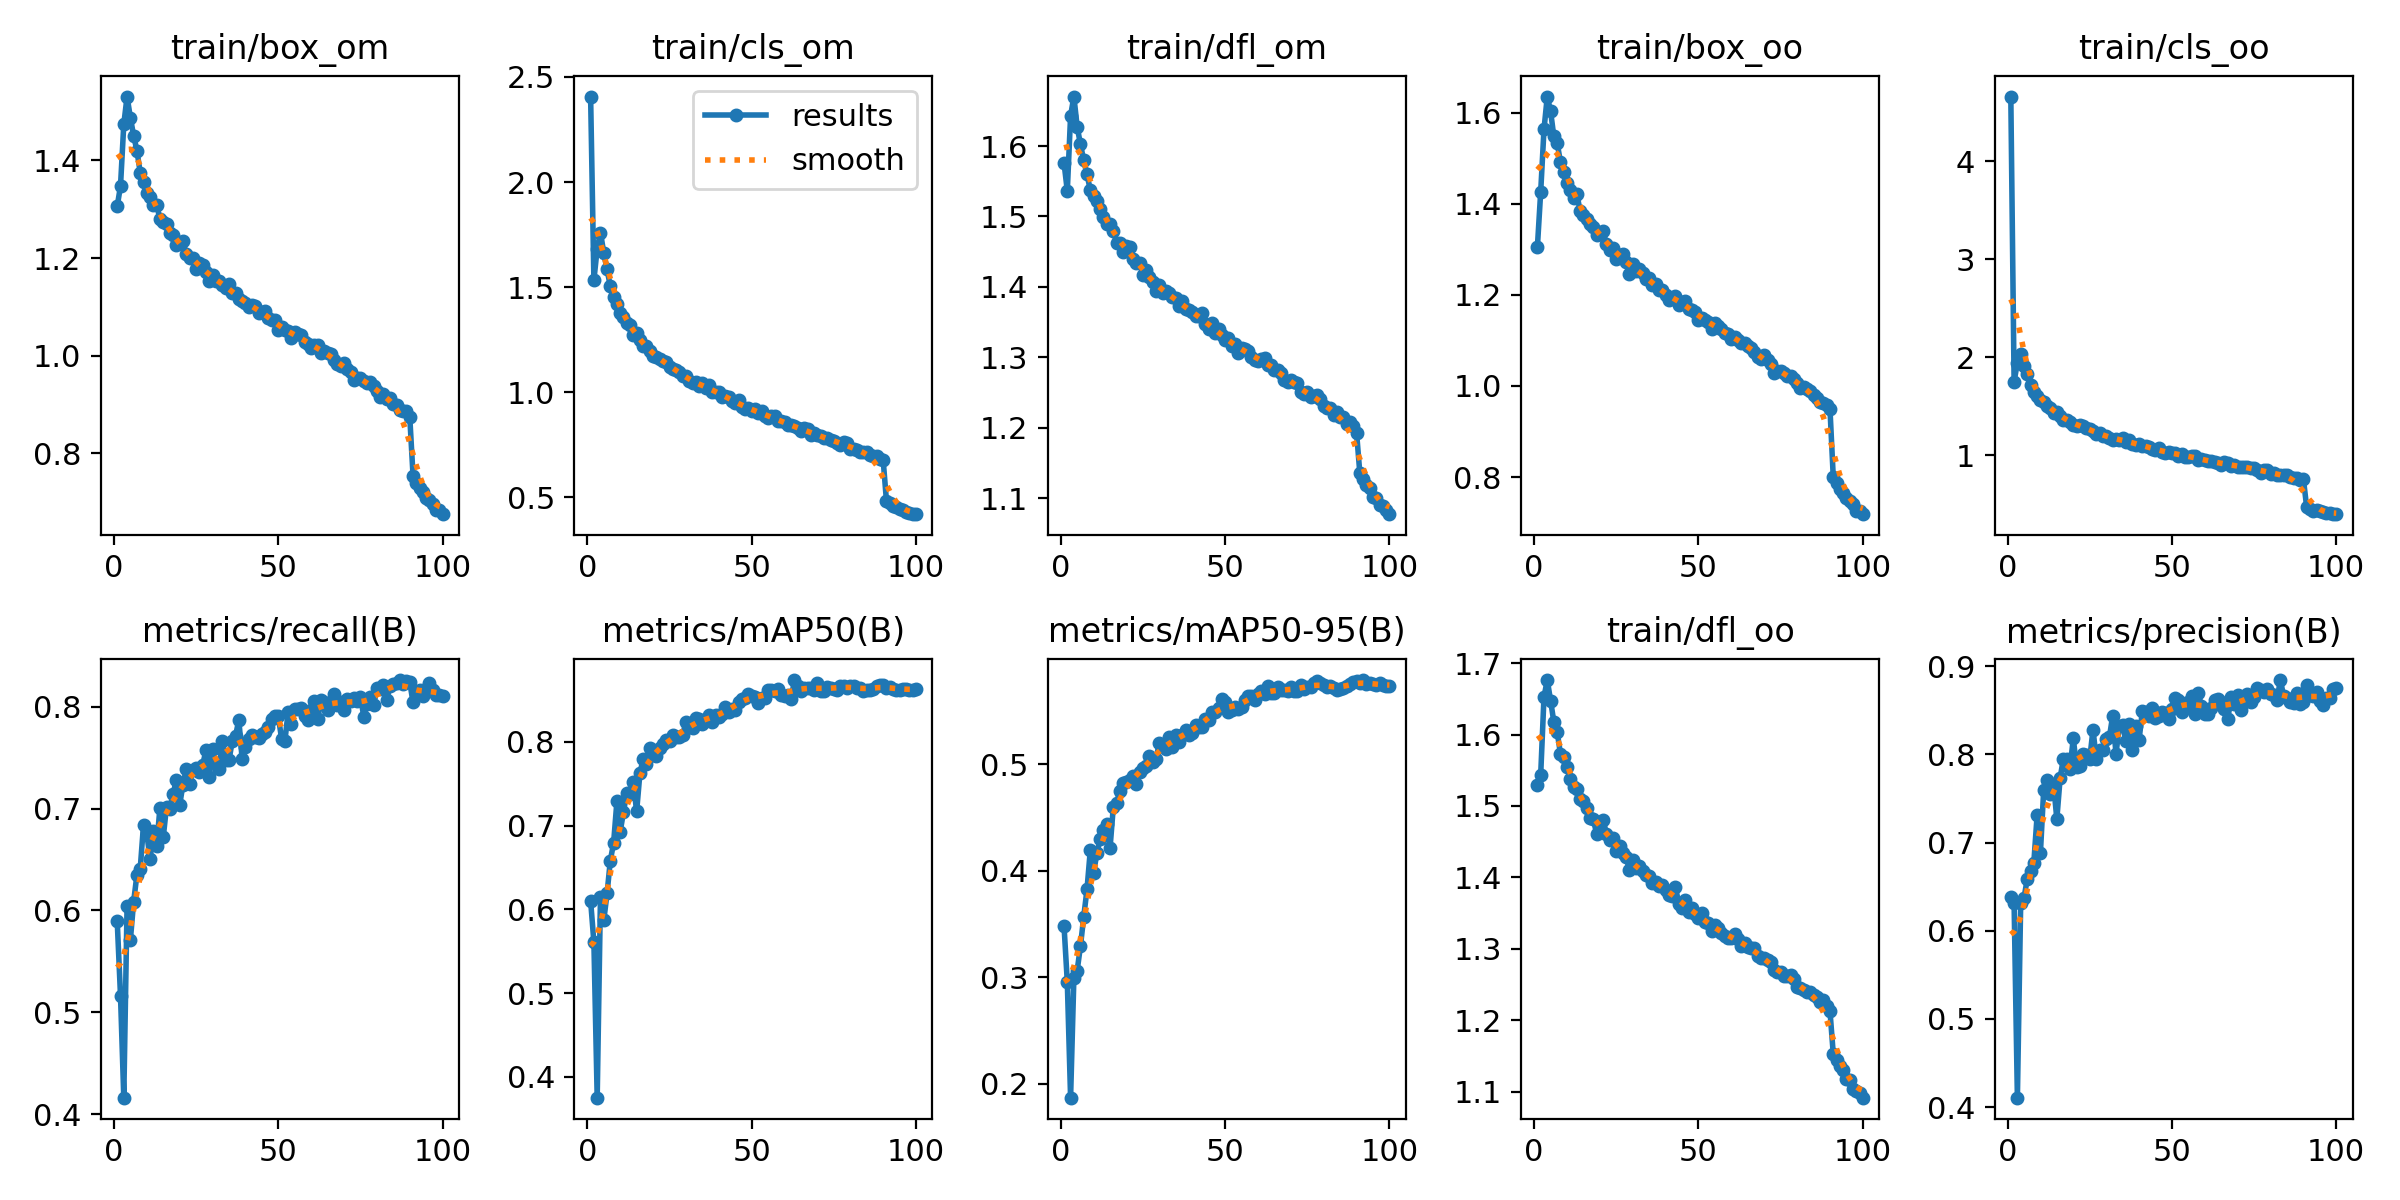

Values plotted in this chart, from the file beside it:
epoch, train/box_om, train/cls_om, train/dfl_om, train/box_oo, train/cls_oo, train/dfl_oo, metrics/precision(B), metrics/recall(B), metrics/mAP50(B), metrics/mAP50-95(B), val/box_om, val/cls_om, val/dfl_om, val/box_oo, val/cls_oo, val/dfl_oo, lr/pg0, lr/pg1, lr/pg2
1, 1.306, 2.407, 1.576, 1.306, 4.661, 1.529, 0.6382, 0.5894, 0.6102, 0.3485, 1.422, 1.554, 1.732, 1.47, 1.701, 1.759, 0.003327, 0.003327, 0.003327
2, 1.348, 1.534, 1.536, 1.426, 1.752, 1.544, 0.631, 0.5162, 0.5606, 0.2957, 1.518, 1.573, 1.798, 1.588, 1.697, 1.81, 0.006594, 0.006594, 0.006594
3, 1.474, 1.683, 1.643, 1.563, 1.945, 1.653, 0.4107, 0.4161, 0.3751, 0.1871, 1.737, 2.174, 2.068, 1.767, 2.386, 2.021, 0.009795, 0.009795, 0.009795
4, 1.531, 1.759, 1.67, 1.635, 2.029, 1.676, 0.6311, 0.6048, 0.6148, 0.2996, 1.676, 1.487, 1.944, 1.773, 1.544, 2.009, 0.009703, 0.009703, 0.009703
5, 1.488, 1.663, 1.627, 1.603, 1.908, 1.648, 0.6367, 0.5708, 0.5868, 0.3064, 1.572, 1.463, 1.813, 1.655, 1.592, 1.859, 0.009703, 0.009703, 0.009703
6, 1.451, 1.585, 1.603, 1.548, 1.83, 1.618, 0.6588, 0.6087, 0.6191, 0.3294, 1.511, 1.391, 1.789, 1.596, 1.484, 1.821, 0.009604, 0.009604, 0.009604
7, 1.42, 1.503, 1.579, 1.534, 1.715, 1.604, 0.6683, 0.6351, 0.6583, 0.357, 1.452, 1.296, 1.716, 1.54, 1.365, 1.756, 0.009505, 0.009505, 0.009505
8, 1.375, 1.454, 1.56, 1.491, 1.644, 1.573, 0.6771, 0.641, 0.6796, 0.383, 1.434, 1.241, 1.703, 1.504, 1.365, 1.742, 0.009406, 0.009406, 0.009406
9, 1.356, 1.418, 1.538, 1.47, 1.604, 1.569, 0.7307, 0.6839, 0.729, 0.4195, 1.375, 1.144, 1.672, 1.467, 1.183, 1.712, 0.009307, 0.009307, 0.009307
10, 1.332, 1.376, 1.529, 1.447, 1.562, 1.554, 0.6881, 0.6756, 0.6929, 0.3982, 1.353, 1.187, 1.642, 1.454, 1.256, 1.686, 0.009208, 0.009208, 0.009208
11, 1.326, 1.359, 1.522, 1.431, 1.542, 1.538, 0.7594, 0.6501, 0.7164, 0.4168, 1.37, 1.159, 1.655, 1.453, 1.221, 1.692, 0.009109, 0.009109, 0.009109
12, 1.31, 1.331, 1.51, 1.413, 1.499, 1.527, 0.7709, 0.678, 0.7395, 0.43, 1.366, 1.097, 1.642, 1.476, 1.127, 1.696, 0.00901, 0.00901, 0.00901
13, 1.309, 1.318, 1.5, 1.421, 1.479, 1.524, 0.7548, 0.6631, 0.7383, 0.4384, 1.343, 1.125, 1.639, 1.413, 1.143, 1.67, 0.008911, 0.008911, 0.008911
14, 1.28, 1.27, 1.489, 1.384, 1.43, 1.51, 0.7662, 0.7009, 0.7517, 0.4437, 1.34, 1.033, 1.637, 1.412, 1.077, 1.663, 0.008812, 0.008812, 0.008812
15, 1.274, 1.283, 1.49, 1.375, 1.442, 1.507, 0.7266, 0.6718, 0.717, 0.4215, 1.356, 1.077, 1.657, 1.453, 1.116, 1.707, 0.008713, 0.008713, 0.008713
16, 1.269, 1.248, 1.479, 1.366, 1.4, 1.497, 0.7731, 0.7017, 0.7627, 0.4602, 1.291, 1.07, 1.596, 1.383, 1.097, 1.639, 0.008614, 0.008614, 0.008614
17, 1.251, 1.218, 1.463, 1.355, 1.365, 1.483, 0.7952, 0.6999, 0.78, 0.4638, 1.313, 0.9767, 1.612, 1.405, 1.011, 1.663, 0.008515, 0.008515, 0.008515
18, 1.248, 1.218, 1.462, 1.348, 1.361, 1.482, 0.795, 0.7143, 0.7737, 0.4754, 1.269, 1.028, 1.561, 1.374, 1.027, 1.613, 0.008416, 0.008416, 0.008416
19, 1.226, 1.195, 1.45, 1.331, 1.337, 1.461, 0.7834, 0.7281, 0.7927, 0.4825, 1.278, 0.9808, 1.58, 1.356, 1.007, 1.608, 0.008317, 0.008317, 0.008317
20, 1.23, 1.172, 1.458, 1.333, 1.309, 1.476, 0.8181, 0.7035, 0.7848, 0.4834, 1.284, 0.9265, 1.597, 1.373, 0.9684, 1.638, 0.008218, 0.008218, 0.008218
21, 1.234, 1.167, 1.457, 1.339, 1.302, 1.48, 0.7857, 0.7236, 0.7831, 0.4852, 1.254, 0.9654, 1.552, 1.329, 0.9887, 1.587, 0.008119, 0.008119, 0.008119
22, 1.208, 1.156, 1.439, 1.31, 1.305, 1.461, 0.7869, 0.7384, 0.793, 0.4892, 1.246, 0.9298, 1.565, 1.323, 0.9677, 1.598, 0.00802, 0.00802, 0.00802
23, 1.199, 1.149, 1.435, 1.299, 1.296, 1.452, 0.7998, 0.7239, 0.7972, 0.4818, 1.263, 0.9684, 1.584, 1.334, 0.9996, 1.601, 0.007921, 0.007921, 0.007921
24, 1.201, 1.144, 1.434, 1.304, 1.279, 1.456, 0.7995, 0.7381, 0.8026, 0.4925, 1.252, 0.9376, 1.56, 1.339, 0.9485, 1.597, 0.007822, 0.007822, 0.007822
25, 1.177, 1.122, 1.417, 1.278, 1.266, 1.437, 0.7947, 0.7402, 0.801, 0.4967, 1.225, 0.929, 1.551, 1.299, 0.9467, 1.593, 0.007723, 0.007723, 0.007723
26, 1.19, 1.112, 1.423, 1.288, 1.244, 1.444, 0.8278, 0.7354, 0.8088, 0.499, 1.236, 0.9213, 1.535, 1.307, 0.9597, 1.565, 0.007624, 0.007624, 0.007624
27, 1.186, 1.105, 1.414, 1.29, 1.22, 1.434, 0.7949, 0.7428, 0.8059, 0.5081, 1.21, 0.9378, 1.521, 1.276, 0.954, 1.541, 0.007525, 0.007525, 0.007525
28, 1.171, 1.097, 1.407, 1.272, 1.228, 1.428, 0.8046, 0.7572, 0.8058, 0.5028, 1.25, 0.8991, 1.547, 1.315, 0.9272, 1.569, 0.007426, 0.007426, 0.007426
29, 1.153, 1.076, 1.393, 1.246, 1.199, 1.41, 0.8048, 0.7307, 0.8079, 0.5054, 1.205, 0.9006, 1.525, 1.287, 0.9188, 1.567, 0.007327, 0.007327, 0.007327
30, 1.165, 1.075, 1.402, 1.268, 1.198, 1.425, 0.8179, 0.7586, 0.8241, 0.5204, 1.211, 0.8654, 1.517, 1.283, 0.8647, 1.548, 0.007228, 0.007228, 0.007228
31, 1.153, 1.053, 1.391, 1.253, 1.178, 1.413, 0.8196, 0.7443, 0.8179, 0.5185, 1.222, 0.8629, 1.534, 1.289, 0.8738, 1.566, 0.007129, 0.007129, 0.007129
32, 1.153, 1.042, 1.394, 1.256, 1.159, 1.417, 0.844, 0.7387, 0.8169, 0.5148, 1.212, 0.8744, 1.523, 1.272, 0.9072, 1.551, 0.00703, 0.00703, 0.00703
33, 1.145, 1.051, 1.391, 1.248, 1.162, 1.409, 0.8006, 0.7667, 0.8291, 0.5258, 1.211, 0.8666, 1.513, 1.285, 0.8749, 1.546, 0.006931, 0.006931, 0.006931
34, 1.139, 1.03, 1.385, 1.235, 1.155, 1.403, 0.8318, 0.7472, 0.8277, 0.5167, 1.206, 0.848, 1.522, 1.272, 0.8778, 1.541, 0.006832, 0.006832, 0.006832
35, 1.147, 1.042, 1.384, 1.237, 1.174, 1.402, 0.8331, 0.7472, 0.8219, 0.5278, 1.205, 0.8388, 1.516, 1.254, 0.8652, 1.539, 0.006733, 0.006733, 0.006733
36, 1.128, 1.019, 1.372, 1.222, 1.136, 1.393, 0.8148, 0.7665, 0.8268, 0.5214, 1.19, 0.8634, 1.501, 1.252, 0.8938, 1.523, 0.006634, 0.006634, 0.006634
37, 1.129, 1.033, 1.38, 1.224, 1.151, 1.393, 0.8343, 0.7714, 0.8328, 0.5281, 1.199, 0.8571, 1.508, 1.257, 0.8571, 1.533, 0.006535, 0.006535, 0.006535
38, 1.117, 1.003, 1.369, 1.21, 1.12, 1.388, 0.8049, 0.7871, 0.8244, 0.5321, 1.196, 0.8239, 1.513, 1.249, 0.8678, 1.529, 0.006436, 0.006436, 0.006436
39, 1.112, 1.003, 1.367, 1.21, 1.11, 1.39, 0.8316, 0.7489, 0.8326, 0.5279, 1.189, 0.8282, 1.509, 1.267, 0.8493, 1.537, 0.006337, 0.006337, 0.006337
40, 1.108, 1.002, 1.364, 1.199, 1.119, 1.383, 0.8157, 0.7605, 0.8293, 0.5296, 1.19, 0.8293, 1.509, 1.24, 0.8643, 1.527, 0.006238, 0.006238, 0.006238
41, 1.1, 0.9793, 1.359, 1.19, 1.096, 1.375, 0.8486, 0.7682, 0.8333, 0.5373, 1.193, 0.806, 1.508, 1.251, 0.805, 1.522, 0.006139, 0.006139, 0.006139
42, 1.104, 0.9805, 1.358, 1.194, 1.092, 1.374, 0.8478, 0.7725, 0.8419, 0.5352, 1.182, 0.7871, 1.507, 1.255, 0.804, 1.536, 0.00604, 0.00604, 0.00604
43, 1.102, 0.9787, 1.362, 1.197, 1.081, 1.387, 0.8436, 0.7703, 0.8364, 0.535, 1.176, 0.8109, 1.49, 1.257, 0.8288, 1.539, 0.005941, 0.005941, 0.005941
44, 1.087, 0.9583, 1.347, 1.177, 1.067, 1.362, 0.853, 0.7697, 0.8389, 0.5426, 1.173, 0.7908, 1.49, 1.227, 0.8168, 1.503, 0.005842, 0.005842, 0.005842
45, 1.089, 0.9466, 1.34, 1.185, 1.052, 1.357, 0.8416, 0.7732, 0.838, 0.5415, 1.171, 0.7919, 1.49, 1.236, 0.8168, 1.508, 0.005743, 0.005743, 0.005743
46, 1.092, 0.9634, 1.349, 1.187, 1.072, 1.368, 0.8432, 0.7753, 0.8479, 0.5492, 1.161, 0.7745, 1.475, 1.238, 0.7921, 1.498, 0.005644, 0.005644, 0.005644
47, 1.078, 0.9284, 1.335, 1.169, 1.033, 1.351, 0.8478, 0.7801, 0.8516, 0.549, 1.16, 0.7717, 1.478, 1.229, 0.7718, 1.502, 0.005545, 0.005545, 0.005545
48, 1.072, 0.9211, 1.34, 1.166, 1.023, 1.357, 0.8469, 0.7877, 0.8524, 0.5535, 1.153, 0.7671, 1.474, 1.217, 0.7736, 1.493, 0.005446, 0.005446, 0.005446
49, 1.073, 0.927, 1.331, 1.163, 1.03, 1.349, 0.8403, 0.7907, 0.8575, 0.5613, 1.151, 0.7527, 1.469, 1.208, 0.784, 1.48, 0.005347, 0.005347, 0.005347
50, 1.054, 0.9122, 1.324, 1.144, 1.02, 1.343, 0.8516, 0.7905, 0.8553, 0.5584, 1.15, 0.7523, 1.478, 1.212, 0.7694, 1.498, 0.005248, 0.005248, 0.005248
51, 1.059, 0.9221, 1.328, 1.149, 1.028, 1.349, 0.8634, 0.7687, 0.8541, 0.5497, 1.152, 0.7621, 1.472, 1.213, 0.7868, 1.503, 0.005149, 0.005149, 0.005149
52, 1.052, 0.9003, 1.317, 1.145, 0.9941, 1.337, 0.8615, 0.7662, 0.8471, 0.5516, 1.151, 0.7537, 1.475, 1.213, 0.7715, 1.491, 0.00505, 0.00505, 0.00505
53, 1.05, 0.9091, 1.319, 1.141, 1.014, 1.336, 0.8485, 0.7946, 0.8529, 0.5544, 1.145, 0.755, 1.46, 1.21, 0.7709, 1.487, 0.004951, 0.004951, 0.004951
54, 1.037, 0.8866, 1.307, 1.125, 0.9868, 1.324, 0.8547, 0.783, 0.853, 0.5517, 1.156, 0.7656, 1.468, 1.226, 0.775, 1.499, 0.004852, 0.004852, 0.004852
55, 1.048, 0.8796, 1.314, 1.138, 0.982, 1.333, 0.8592, 0.7977, 0.8627, 0.554, 1.159, 0.7461, 1.466, 1.227, 0.7659, 1.498, 0.004753, 0.004753, 0.004753
56, 1.044, 0.8849, 1.312, 1.131, 0.9885, 1.329, 0.8658, 0.7976, 0.8615, 0.5604, 1.15, 0.7341, 1.467, 1.214, 0.759, 1.488, 0.004654, 0.004654, 0.004654
57, 1.042, 0.8853, 1.309, 1.125, 0.9922, 1.322, 0.8456, 0.7983, 0.8609, 0.5643, 1.136, 0.7421, 1.45, 1.196, 0.7513, 1.464, 0.004555, 0.004555, 0.004555
58, 1.028, 0.8621, 1.3, 1.117, 0.9525, 1.318, 0.8694, 0.791, 0.8634, 0.5641, 1.154, 0.74, 1.465, 1.216, 0.7474, 1.485, 0.004456, 0.004456, 0.004456
59, 1.024, 0.8641, 1.297, 1.113, 0.9621, 1.315, 0.8546, 0.7868, 0.856, 0.561, 1.157, 0.7373, 1.469, 1.202, 0.7601, 1.479, 0.004357, 0.004357, 0.004357
60, 1.015, 0.8574, 1.295, 1.104, 0.9515, 1.316, 0.846, 0.7966, 0.8545, 0.5666, 1.135, 0.7325, 1.458, 1.191, 0.7727, 1.474, 0.004258, 0.004258, 0.004258
... 40 more rows
